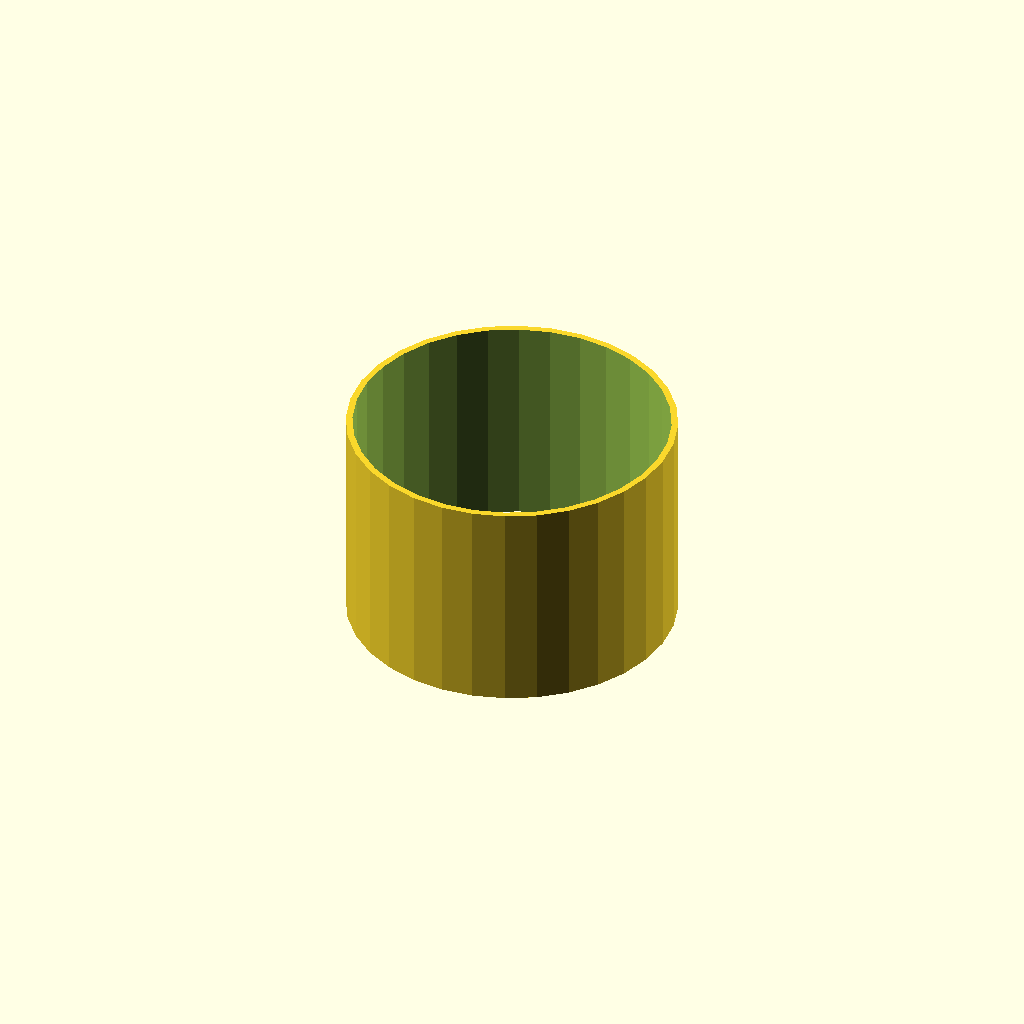
Cell 1: rendered with the file's own defaults.
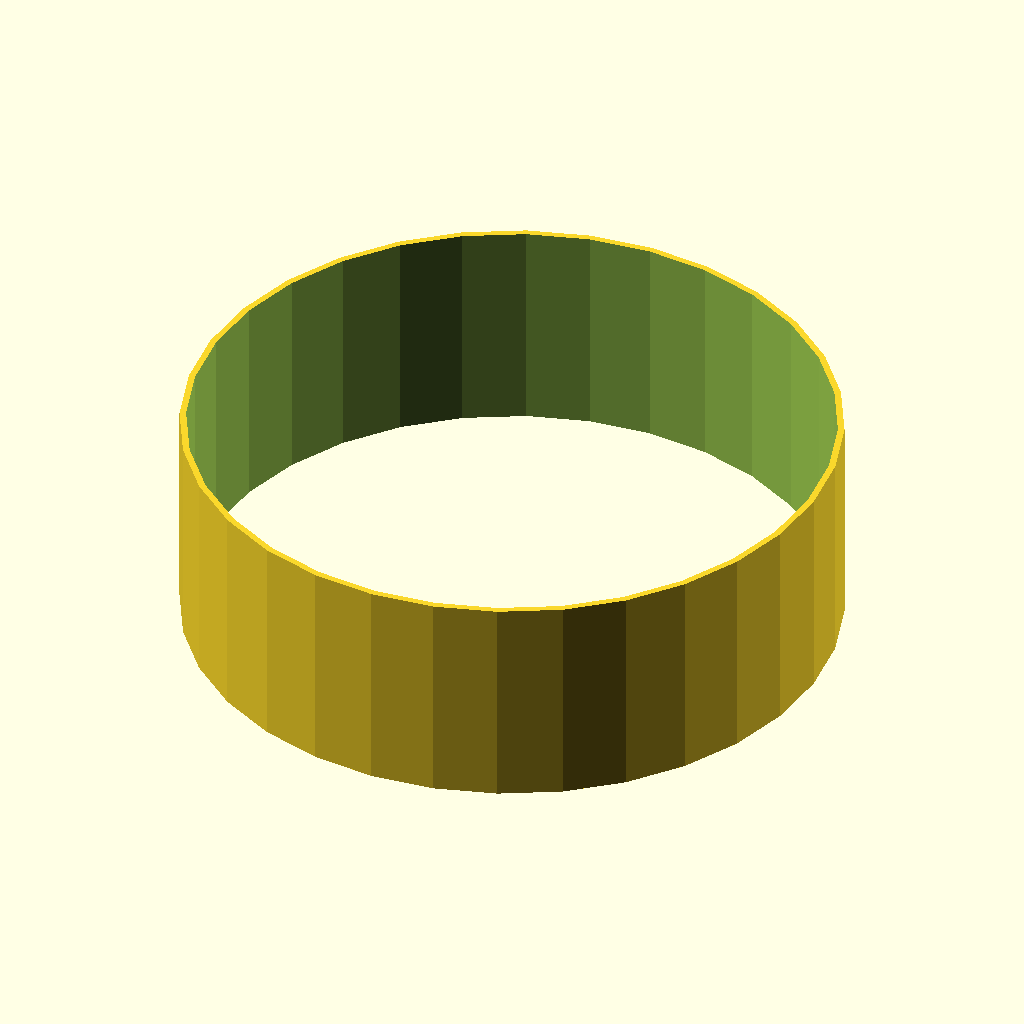
Cell 2 — tube_od set to 120, the other parameters unchanged.
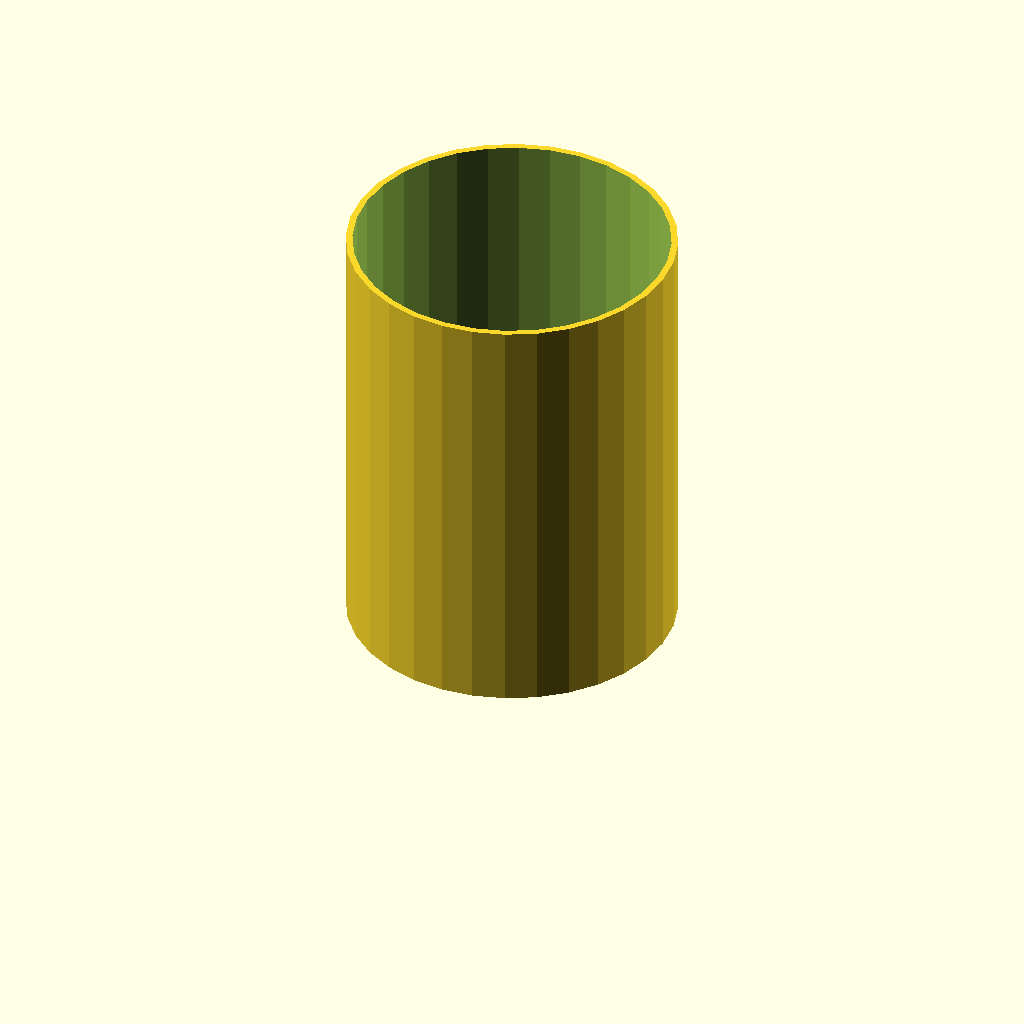
Cell 3: the same model with tube_h = 80.
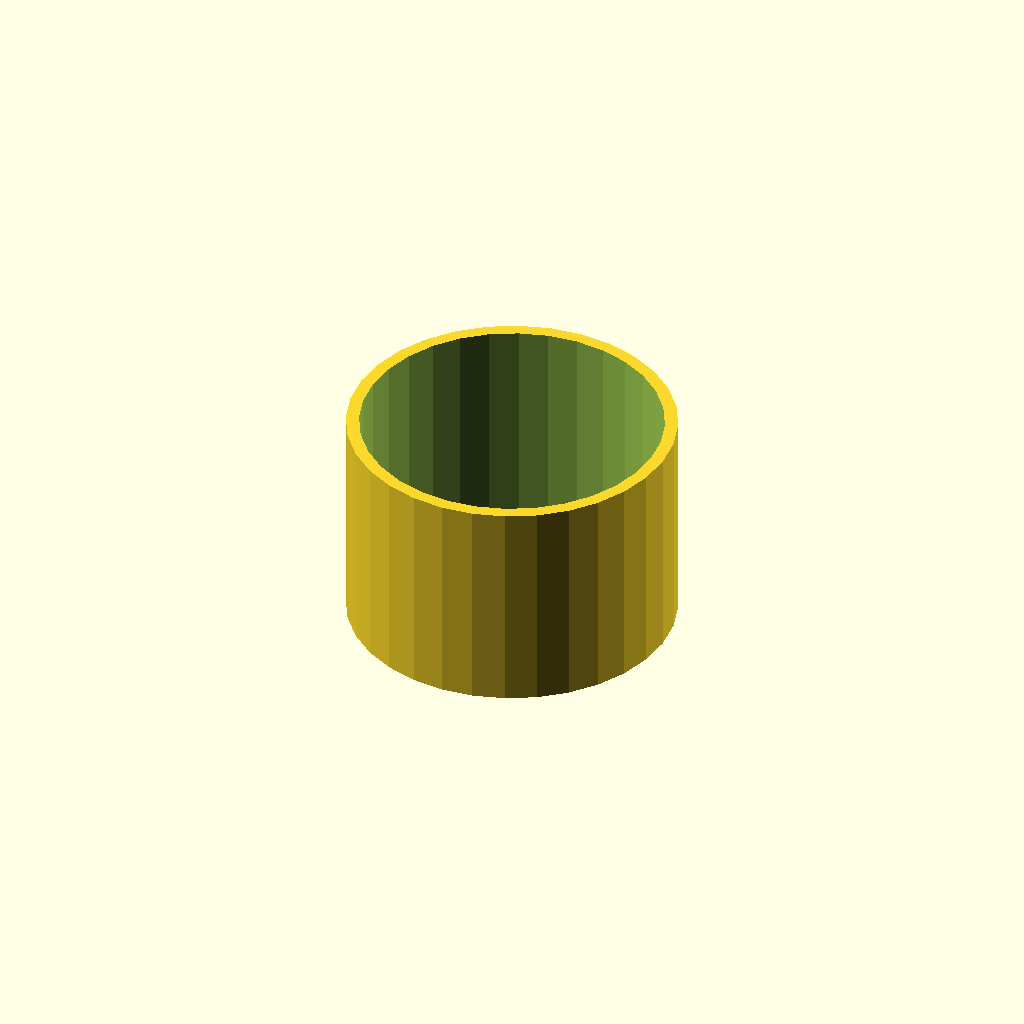
Cell 4: wall = 2.4 (everything else at default).
All cells are drawn from one camera (rotation 55°, 0°, 25°, orthographic, colour scheme Cornfield), so only the parameter changes between them.
OpenSCAD source file optional_data/data/scale1/thinwalls/part_0157.scad:
$fn = 32;

// ----------------------------------------------------------------------
// Thin tube: 1.2 mm wall
// ----------------------------------------------------------------------

// --- parameters (mm) ---
tube_od = 60;             // outer diameter
tube_h = 40;              // height, Z
wall = 1.2;               // wall thickness

difference() {
  cylinder(h = tube_h, d = tube_od);
  translate([0, 0, -1]) cylinder(h = tube_h + 2, d = tube_od - 2 * wall);
}
Customizer parameters (derived from the source; name, type, default, range or options):
tube_od: number, default 60
tube_h: number, default 40
wall: number, default 1.2
